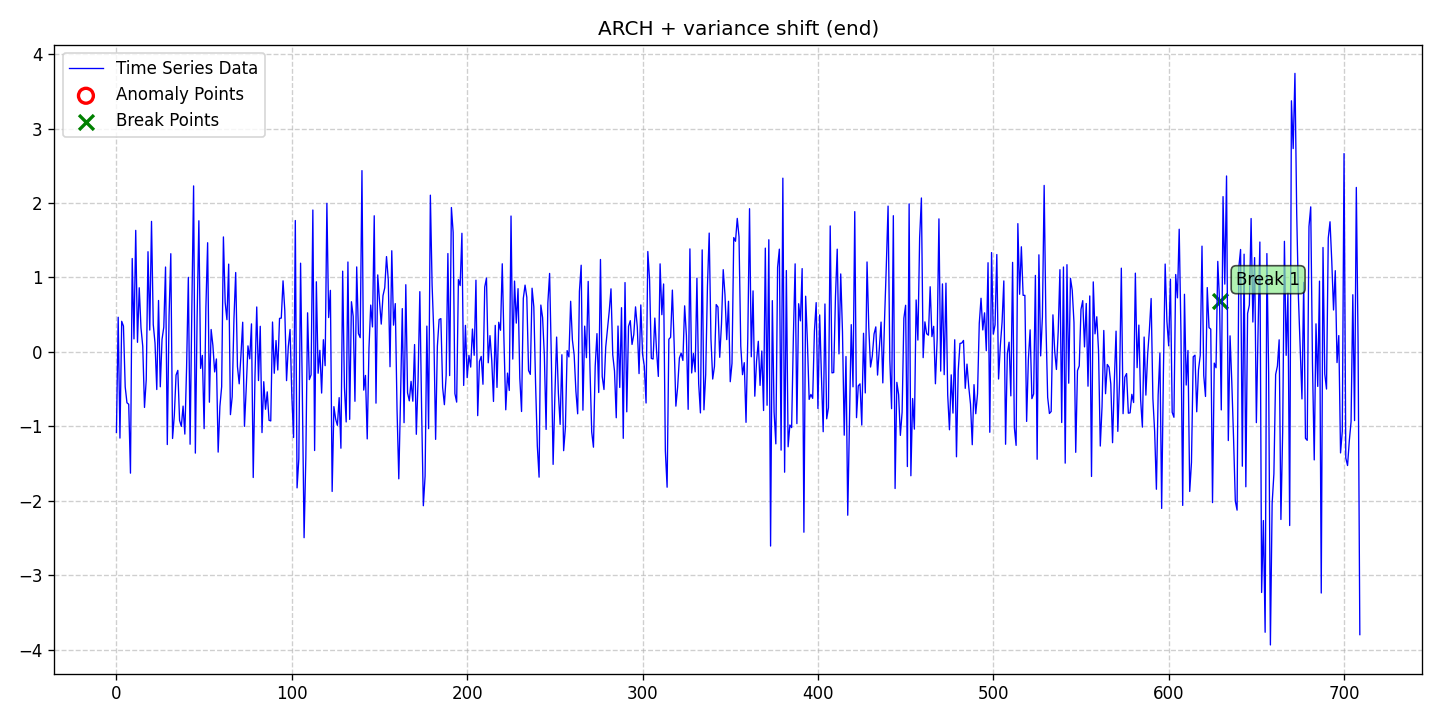

Data behind this chart, as committed beside it:
date, data, stationary, det_lin_up, det_lin_down, det_quad, det_cubic, det_exp, det_damped, stoc_trend, volatility, single_seas, multiple_seas, point_anom_single, point_anom_multi, collect_anom, context_anom, mean_shift, var_shift, trend_shift, point_anom_count, point_anom_location, point_anom_point, collect_anom_count
2020-01-01, -1.08, 0, 0, 0, 0, 0, 0, 0, 0, 1, 0, 0, 0, 0, 0, 0, 0, 1, 0, 0, none, , 0
2020-01-02, 0.4659, 0, 0, 0, 0, 0, 0, 0, 0, 1, 0, 0, 0, 0, 0, 0, 0, 1, 0, 0, none, , 0
2020-01-03, -1.157, 0, 0, 0, 0, 0, 0, 0, 0, 1, 0, 0, 0, 0, 0, 0, 0, 1, 0, 0, none, , 0
2020-01-04, 0.4116, 0, 0, 0, 0, 0, 0, 0, 0, 1, 0, 0, 0, 0, 0, 0, 0, 1, 0, 0, none, , 0
2020-01-05, 0.3474, 0, 0, 0, 0, 0, 0, 0, 0, 1, 0, 0, 0, 0, 0, 0, 0, 1, 0, 0, none, , 0
2020-01-06, -0.4696, 0, 0, 0, 0, 0, 0, 0, 0, 1, 0, 0, 0, 0, 0, 0, 0, 1, 0, 0, none, , 0
2020-01-07, -0.683, 0, 0, 0, 0, 0, 0, 0, 0, 1, 0, 0, 0, 0, 0, 0, 0, 1, 0, 0, none, , 0
2020-01-08, -0.7026, 0, 0, 0, 0, 0, 0, 0, 0, 1, 0, 0, 0, 0, 0, 0, 0, 1, 0, 0, none, , 0
2020-01-09, -1.628, 0, 0, 0, 0, 0, 0, 0, 0, 1, 0, 0, 0, 0, 0, 0, 0, 1, 0, 0, none, , 0
2020-01-10, 1.255, 0, 0, 0, 0, 0, 0, 0, 0, 1, 0, 0, 0, 0, 0, 0, 0, 1, 0, 0, none, , 0
2020-01-11, 0.175, 0, 0, 0, 0, 0, 0, 0, 0, 1, 0, 0, 0, 0, 0, 0, 0, 1, 0, 0, none, , 0
2020-01-12, 1.633, 0, 0, 0, 0, 0, 0, 0, 0, 1, 0, 0, 0, 0, 0, 0, 0, 1, 0, 0, none, , 0
2020-01-13, 0.1291, 0, 0, 0, 0, 0, 0, 0, 0, 1, 0, 0, 0, 0, 0, 0, 0, 1, 0, 0, none, , 0
2020-01-14, 0.8621, 0, 0, 0, 0, 0, 0, 0, 0, 1, 0, 0, 0, 0, 0, 0, 0, 1, 0, 0, none, , 0
2020-01-15, 0.3248, 0, 0, 0, 0, 0, 0, 0, 0, 1, 0, 0, 0, 0, 0, 0, 0, 1, 0, 0, none, , 0
2020-01-16, 0.0768, 0, 0, 0, 0, 0, 0, 0, 0, 1, 0, 0, 0, 0, 0, 0, 0, 1, 0, 0, none, , 0
2020-01-17, -0.7454, 0, 0, 0, 0, 0, 0, 0, 0, 1, 0, 0, 0, 0, 0, 0, 0, 1, 0, 0, none, , 0
2020-01-18, -0.37, 0, 0, 0, 0, 0, 0, 0, 0, 1, 0, 0, 0, 0, 0, 0, 0, 1, 0, 0, none, , 0
2020-01-19, 1.346, 0, 0, 0, 0, 0, 0, 0, 0, 1, 0, 0, 0, 0, 0, 0, 0, 1, 0, 0, none, , 0
2020-01-20, 0.2935, 0, 0, 0, 0, 0, 0, 0, 0, 1, 0, 0, 0, 0, 0, 0, 0, 1, 0, 0, none, , 0
2020-01-21, 1.753, 0, 0, 0, 0, 0, 0, 0, 0, 1, 0, 0, 0, 0, 0, 0, 0, 1, 0, 0, none, , 0
2020-01-22, 0.3678, 0, 0, 0, 0, 0, 0, 0, 0, 1, 0, 0, 0, 0, 0, 0, 0, 1, 0, 0, none, , 0
2020-01-23, 0.1196, 0, 0, 0, 0, 0, 0, 0, 0, 1, 0, 0, 0, 0, 0, 0, 0, 1, 0, 0, none, , 0
2020-01-24, -0.5049, 0, 0, 0, 0, 0, 0, 0, 0, 1, 0, 0, 0, 0, 0, 0, 0, 1, 0, 0, none, , 0
2020-01-25, 0.6914, 0, 0, 0, 0, 0, 0, 0, 0, 1, 0, 0, 0, 0, 0, 0, 0, 1, 0, 0, none, , 0
2020-01-26, -0.4684, 0, 0, 0, 0, 0, 0, 0, 0, 1, 0, 0, 0, 0, 0, 0, 0, 1, 0, 0, none, , 0
2020-01-27, 0.1694, 0, 0, 0, 0, 0, 0, 0, 0, 1, 0, 0, 0, 0, 0, 0, 0, 1, 0, 0, none, , 0
2020-01-28, 0.3327, 0, 0, 0, 0, 0, 0, 0, 0, 1, 0, 0, 0, 0, 0, 0, 0, 1, 0, 0, none, , 0
2020-01-29, 1.14, 0, 0, 0, 0, 0, 0, 0, 0, 1, 0, 0, 0, 0, 0, 0, 0, 1, 0, 0, none, , 0
2020-01-30, -1.244, 0, 0, 0, 0, 0, 0, 0, 0, 1, 0, 0, 0, 0, 0, 0, 0, 1, 0, 0, none, , 0
2020-01-31, 0.4795, 0, 0, 0, 0, 0, 0, 0, 0, 1, 0, 0, 0, 0, 0, 0, 0, 1, 0, 0, none, , 0
2020-02-01, 1.319, 0, 0, 0, 0, 0, 0, 0, 0, 1, 0, 0, 0, 0, 0, 0, 0, 1, 0, 0, none, , 0
2020-02-02, -1.162, 0, 0, 0, 0, 0, 0, 0, 0, 1, 0, 0, 0, 0, 0, 0, 0, 1, 0, 0, none, , 0
2020-02-03, -0.8526, 0, 0, 0, 0, 0, 0, 0, 0, 1, 0, 0, 0, 0, 0, 0, 0, 1, 0, 0, none, , 0
2020-02-04, -0.3105, 0, 0, 0, 0, 0, 0, 0, 0, 1, 0, 0, 0, 0, 0, 0, 0, 1, 0, 0, none, , 0
2020-02-05, -0.2475, 0, 0, 0, 0, 0, 0, 0, 0, 1, 0, 0, 0, 0, 0, 0, 0, 1, 0, 0, none, , 0
2020-02-06, -0.9198, 0, 0, 0, 0, 0, 0, 0, 0, 1, 0, 0, 0, 0, 0, 0, 0, 1, 0, 0, none, , 0
2020-02-07, -1.001, 0, 0, 0, 0, 0, 0, 0, 0, 1, 0, 0, 0, 0, 0, 0, 0, 1, 0, 0, none, , 0
2020-02-08, -0.7275, 0, 0, 0, 0, 0, 0, 0, 0, 1, 0, 0, 0, 0, 0, 0, 0, 1, 0, 0, none, , 0
2020-02-09, -1.104, 0, 0, 0, 0, 0, 0, 0, 0, 1, 0, 0, 0, 0, 0, 0, 0, 1, 0, 0, none, , 0
2020-02-10, -0.2105, 0, 0, 0, 0, 0, 0, 0, 0, 1, 0, 0, 0, 0, 0, 0, 0, 1, 0, 0, none, , 0
2020-02-11, 1.002, 0, 0, 0, 0, 0, 0, 0, 0, 1, 0, 0, 0, 0, 0, 0, 0, 1, 0, 0, none, , 0
2020-02-12, -1.24, 0, 0, 0, 0, 0, 0, 0, 0, 1, 0, 0, 0, 0, 0, 0, 0, 1, 0, 0, none, , 0
2020-02-13, 0.5931, 0, 0, 0, 0, 0, 0, 0, 0, 1, 0, 0, 0, 0, 0, 0, 0, 1, 0, 0, none, , 0
2020-02-14, 2.23, 0, 0, 0, 0, 0, 0, 0, 0, 1, 0, 0, 0, 0, 0, 0, 0, 1, 0, 0, none, , 0
2020-02-15, -1.359, 0, 0, 0, 0, 0, 0, 0, 0, 1, 0, 0, 0, 0, 0, 0, 0, 1, 0, 0, none, , 0
2020-02-16, 0.4551, 0, 0, 0, 0, 0, 0, 0, 0, 1, 0, 0, 0, 0, 0, 0, 0, 1, 0, 0, none, , 0
2020-02-17, 1.762, 0, 0, 0, 0, 0, 0, 0, 0, 1, 0, 0, 0, 0, 0, 0, 0, 1, 0, 0, none, , 0
2020-02-18, -0.2213, 0, 0, 0, 0, 0, 0, 0, 0, 1, 0, 0, 0, 0, 0, 0, 0, 1, 0, 0, none, , 0
2020-02-19, -0.04697, 0, 0, 0, 0, 0, 0, 0, 0, 1, 0, 0, 0, 0, 0, 0, 0, 1, 0, 0, none, , 0
2020-02-20, -1.03, 0, 0, 0, 0, 0, 0, 0, 0, 1, 0, 0, 0, 0, 0, 0, 0, 1, 0, 0, none, , 0
2020-02-21, 0.5927, 0, 0, 0, 0, 0, 0, 0, 0, 1, 0, 0, 0, 0, 0, 0, 0, 1, 0, 0, none, , 0
2020-02-22, 1.467, 0, 0, 0, 0, 0, 0, 0, 0, 1, 0, 0, 0, 0, 0, 0, 0, 1, 0, 0, none, , 0
2020-02-23, -0.6753, 0, 0, 0, 0, 0, 0, 0, 0, 1, 0, 0, 0, 0, 0, 0, 0, 1, 0, 0, none, , 0
2020-02-24, 0.3014, 0, 0, 0, 0, 0, 0, 0, 0, 1, 0, 0, 0, 0, 0, 0, 0, 1, 0, 0, none, , 0
2020-02-25, 0.08673, 0, 0, 0, 0, 0, 0, 0, 0, 1, 0, 0, 0, 0, 0, 0, 0, 1, 0, 0, none, , 0
2020-02-26, -0.2685, 0, 0, 0, 0, 0, 0, 0, 0, 1, 0, 0, 0, 0, 0, 0, 0, 1, 0, 0, none, , 0
2020-02-27, -0.09431, 0, 0, 0, 0, 0, 0, 0, 0, 1, 0, 0, 0, 0, 0, 0, 0, 1, 0, 0, none, , 0
2020-02-28, -1.346, 0, 0, 0, 0, 0, 0, 0, 0, 1, 0, 0, 0, 0, 0, 0, 0, 1, 0, 0, none, , 0
2020-02-29, -0.7303, 0, 0, 0, 0, 0, 0, 0, 0, 1, 0, 0, 0, 0, 0, 0, 0, 1, 0, 0, none, , 0
... 650 more rows
